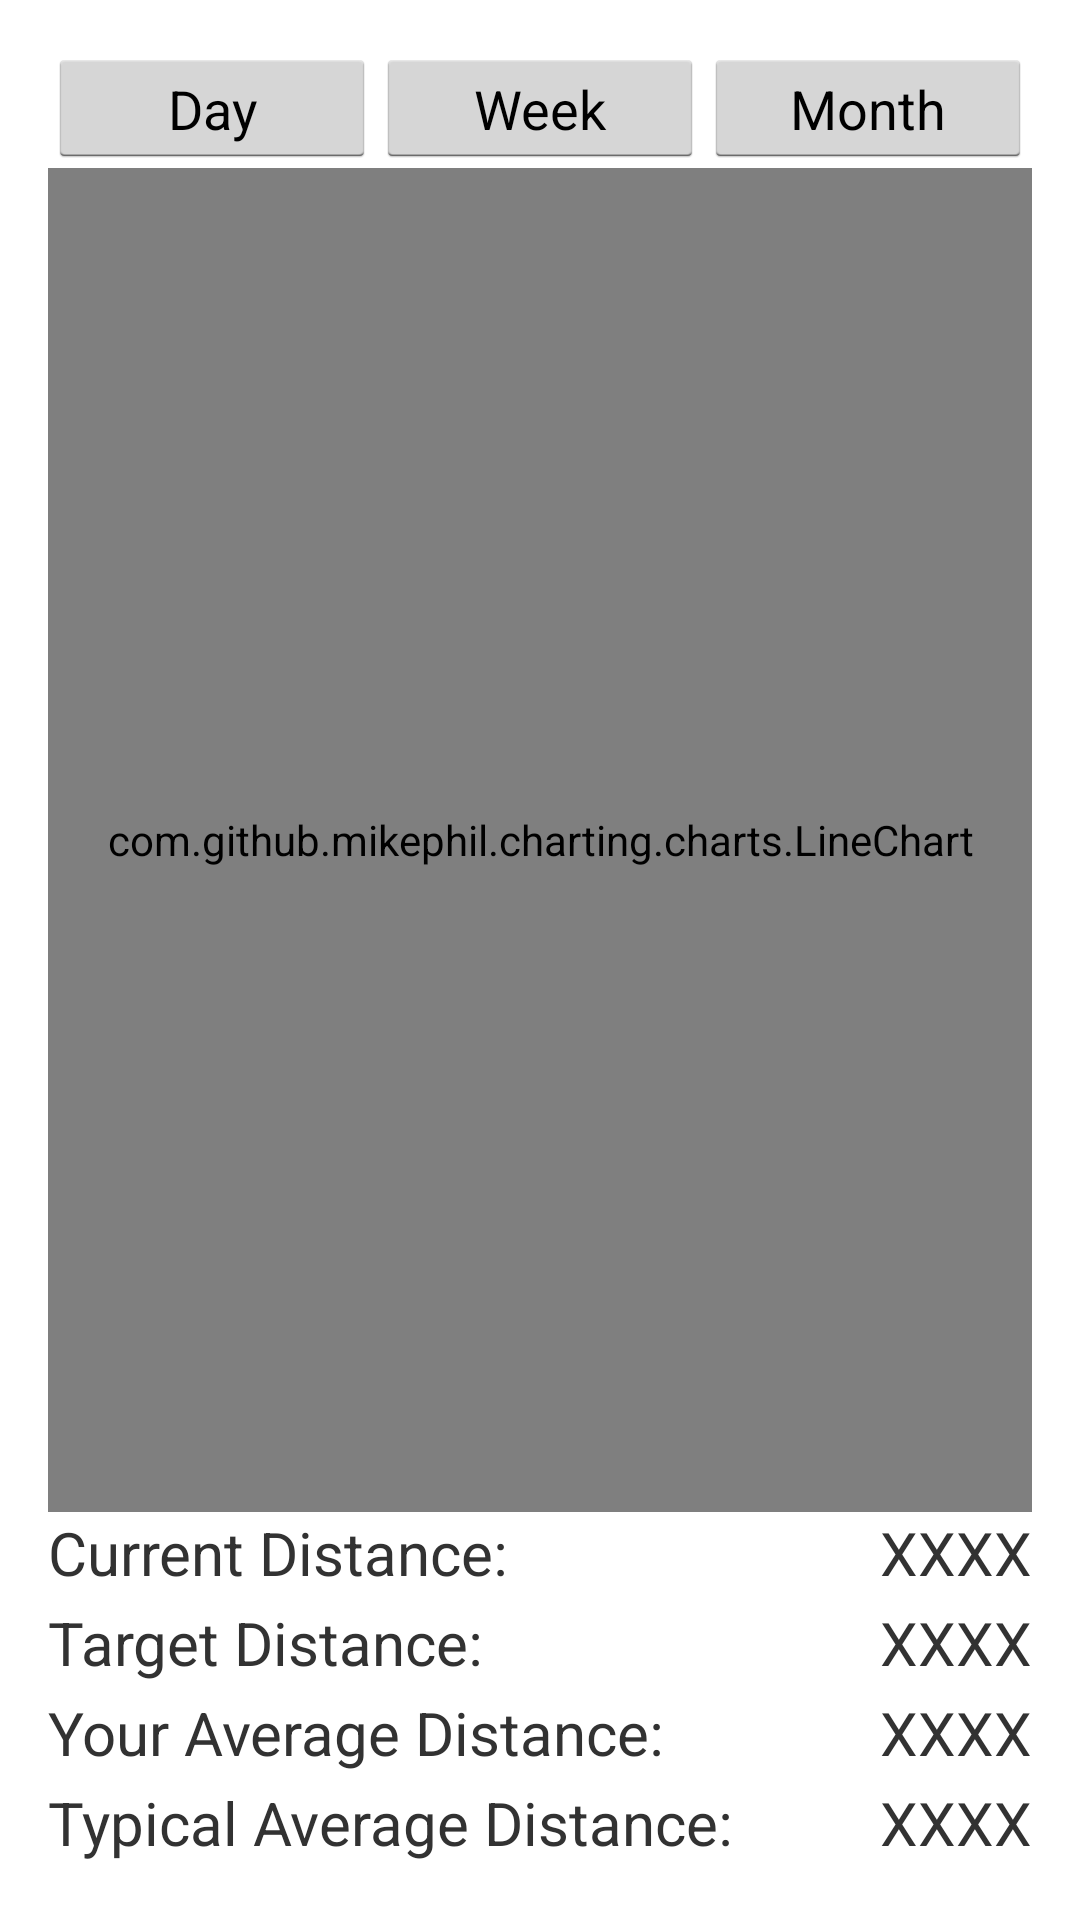

Reconstruct the res/layout file that produces this screen, plus the resources it refers to.
<!-- AndroidManifest.xml: application theme Theme.Holo.Light.DarkActionBar -->
<!-- res/layout/activity_distance.xml -->
<RelativeLayout xmlns:android="http://schemas.android.com/apk/res/android"
    xmlns:tools="http://schemas.android.com/tools" android:layout_width="match_parent"
    android:layout_height="match_parent" android:paddingLeft="@dimen/activity_horizontal_margin"
    android:paddingRight="@dimen/activity_horizontal_margin"
    android:paddingTop="@dimen/activity_vertical_margin"
    android:paddingBottom="@dimen/activity_vertical_margin">
    <LinearLayout
        android:id="@+id/distance_timeframe_layout"
        android:layout_width="fill_parent"
        android:layout_height="wrap_content"
        android:weightSum="1.5">
        <Button
            android:text="@string/day"
            android:textSize="18dip"
            android:layout_weight="0.5"
            android:layout_width="0dp"
            android:layout_height="40dip" />
        <Button
            android:text="@string/week"
            android:textSize="18dip"
            android:layout_weight="0.5"
            android:layout_width="0dp"
            android:layout_height="40dip" />
        <Button
            android:text="@string/month"
            android:textSize="18dip"
            android:layout_weight="0.5"
            android:layout_width="0dp"
            android:layout_height="40dip" />
    </LinearLayout>

    
    <TextView
        android:id="@+id/typical_average_distance_label"
        android:text="@string/typical_average_distance"
        android:textSize="20dip"
        android:layout_width="wrap_content"
        android:layout_height="30dip"
        android:layout_alignParentBottom="true"
        android:layout_alignParentLeft="true"/>
    <TextView
        android:id="@+id/typical_average_distance_tv"
        android:text="XXXX"
        android:textSize="20dip"
        android:layout_width="wrap_content"
        android:layout_height="30dip"
        android:layout_alignParentBottom="true"
        android:layout_alignParentRight="true"/>

    
    <TextView
        android:id="@+id/your_average_distance_label"
        android:text="@string/your_average_distance"
        android:textSize="20dip"
        android:layout_width="wrap_content"
        android:layout_height="30dip"
        android:layout_above="@id/typical_average_distance_label"
        android:layout_alignParentLeft="true"/>
    <TextView
        android:id="@+id/your_average_distance_tv"
        android:text="XXXX"
        android:textSize="20dip"
        android:layout_width="wrap_content"
        android:layout_height="30dip"
        android:layout_above="@id/typical_average_distance_label"
        android:layout_alignParentRight="true"/>

    
    <TextView
        android:id="@+id/target_distance_label"
        android:text="@string/target_distance"
        android:textSize="20dip"
        android:layout_width="wrap_content"
        android:layout_height="30dip"
        android:layout_above="@id/your_average_distance_label"
        android:layout_alignParentLeft="true"/>
    <TextView
        android:id="@+id/target_distance_tv"
        android:text="XXXX"
        android:textSize="20dip"
        android:layout_width="wrap_content"
        android:layout_height="30dip"
        android:layout_above="@id/your_average_distance_label"
        android:layout_alignParentRight="true"/>

    
    <TextView
        android:id="@+id/current_distance_label"
        android:text="@string/current_distance"
        android:textSize="20dip"
        android:layout_width="wrap_content"
        android:layout_height="30dip"
        android:layout_above="@id/target_distance_label"
        android:layout_alignParentLeft="true"/>
    <TextView
        android:id="@+id/current_distance_tv"
        android:text="XXXX"
        android:textSize="20dip"
        android:layout_width="wrap_content"
        android:layout_height="30dip"
        android:layout_above="@id/target_distance_label"
        android:layout_alignParentRight="true"/>

    <com.github.mikephil.charting.charts.LineChart
        android:id="@+id/distance_chart"
        android:layout_width="match_parent"
        android:layout_height="match_parent"
        android:layout_above="@id/current_distance_label"
        android:layout_below="@id/distance_timeframe_layout"/>

</RelativeLayout>
<!-- resources referenced by this layout -->
<resources>
  <dimen name="activity_horizontal_margin">16dp</dimen>
  <dimen name="activity_vertical_margin">16dp</dimen>
  <string name="current_distance">Current Distance: </string>
  <string name="day">Day</string>
  <string name="month">Month</string>
  <string name="target_distance">Target Distance: </string>
  <string name="typical_average_distance">Typical Average Distance: </string>
  <string name="week">Week</string>
  <string name="your_average_distance">Your Average Distance: </string>
  <style name="Theme.Holo.Light.DarkActionBar" parent="android:style/Theme.Holo.Light.DarkActionBar" />
</resources>
